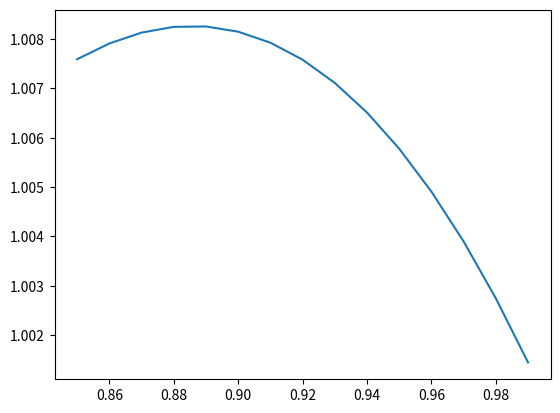

Source code (Python):
import numpy as np
import matplotlib.pyplot as plt
import math
from scipy import stats

"""
def calculate_mining_probability(p, T, x):

    a = math.e ** ((p - 1) / 10)

    luckywin = 2 - math.e ** (-p / 10 * (x - T)) + p * math.e ** (p*(T-x)/10)

    unluckywin = (
        2*math.e ** (T*p / 10) * p * (1 - p) * (math.e ** (-T/10) - math.e ** (-x/10))
    )
    prob = a**x / a**T * luckywin + unluckywin / a**T 
    return prob
"""

def cal_profit(q):
    return 2*q - 2*q*q + (2*q*q+q)*(2/(1+2*q)) ** (1/q)  
def cal_time(q):
    return -10/q*math.log(2/(1+2*q))



#pp=0.8 #input: portion of hashpower of the attacker

#print(pp, cal_time(pp), cal_profit(pp))


#Time wasted when applying postponing strategy per Block

def calculate_WastedTime(p, T):
    a = 2/(1+2*p)
    b = 1/p-1
    res = 10*b*math.e**(-T*p / 10)*(1+a*(math.log(a)-1)) - 10*a*b*math.e**(-T/10)*math.log(a)
    return res





xaxis = []  
yaxis = []
for pp in np.arange(0.85, 0.99, step=0.01):
    xaxis.append(pp)
    pro3 = 3*pp*(cal_profit(pp)-1)**2+2*pp*(cal_profit(pp)-1)-4*pp**2*(cal_profit(pp)-1)+3*pp+pp**3-2*pp**2
    pro2 = pp*cal_profit(pp)+pp*(1-pp)
    res3 = pro3/3/pp*30/(30+2*calculate_WastedTime(pp, 8))
    res2 = pro2/2/pp*20/(20+calculate_WastedTime(pp, 10))
    yaxis.append(res3)
print(np.argmax(yaxis)*0.01+0.85, max(yaxis))
plt.plot(xaxis, yaxis)
plt.show()  





"""
xaxis = []  
yaxis = []
for j in np.arange(0, 2, step=0.01):
    xaxis.append(j)
    profit = calculate_mining_probability(pp, 0, j)
    mixeds = 1  #in which probability is selfish hiding strategy played
    yaxis.append(profit)
print(pp, np.argmax(yaxis)*0.01, max(yaxis))
plt.plot(xaxis, yaxis)
plt.show()  

""" 
"""
fig, ax = plt.subplots()
ax.plot(xaxis, y2axis, label = 'honest mining')
ax.plot(xaxis, yaxis, label = 'hiding strategy')

plt.show()
"""



